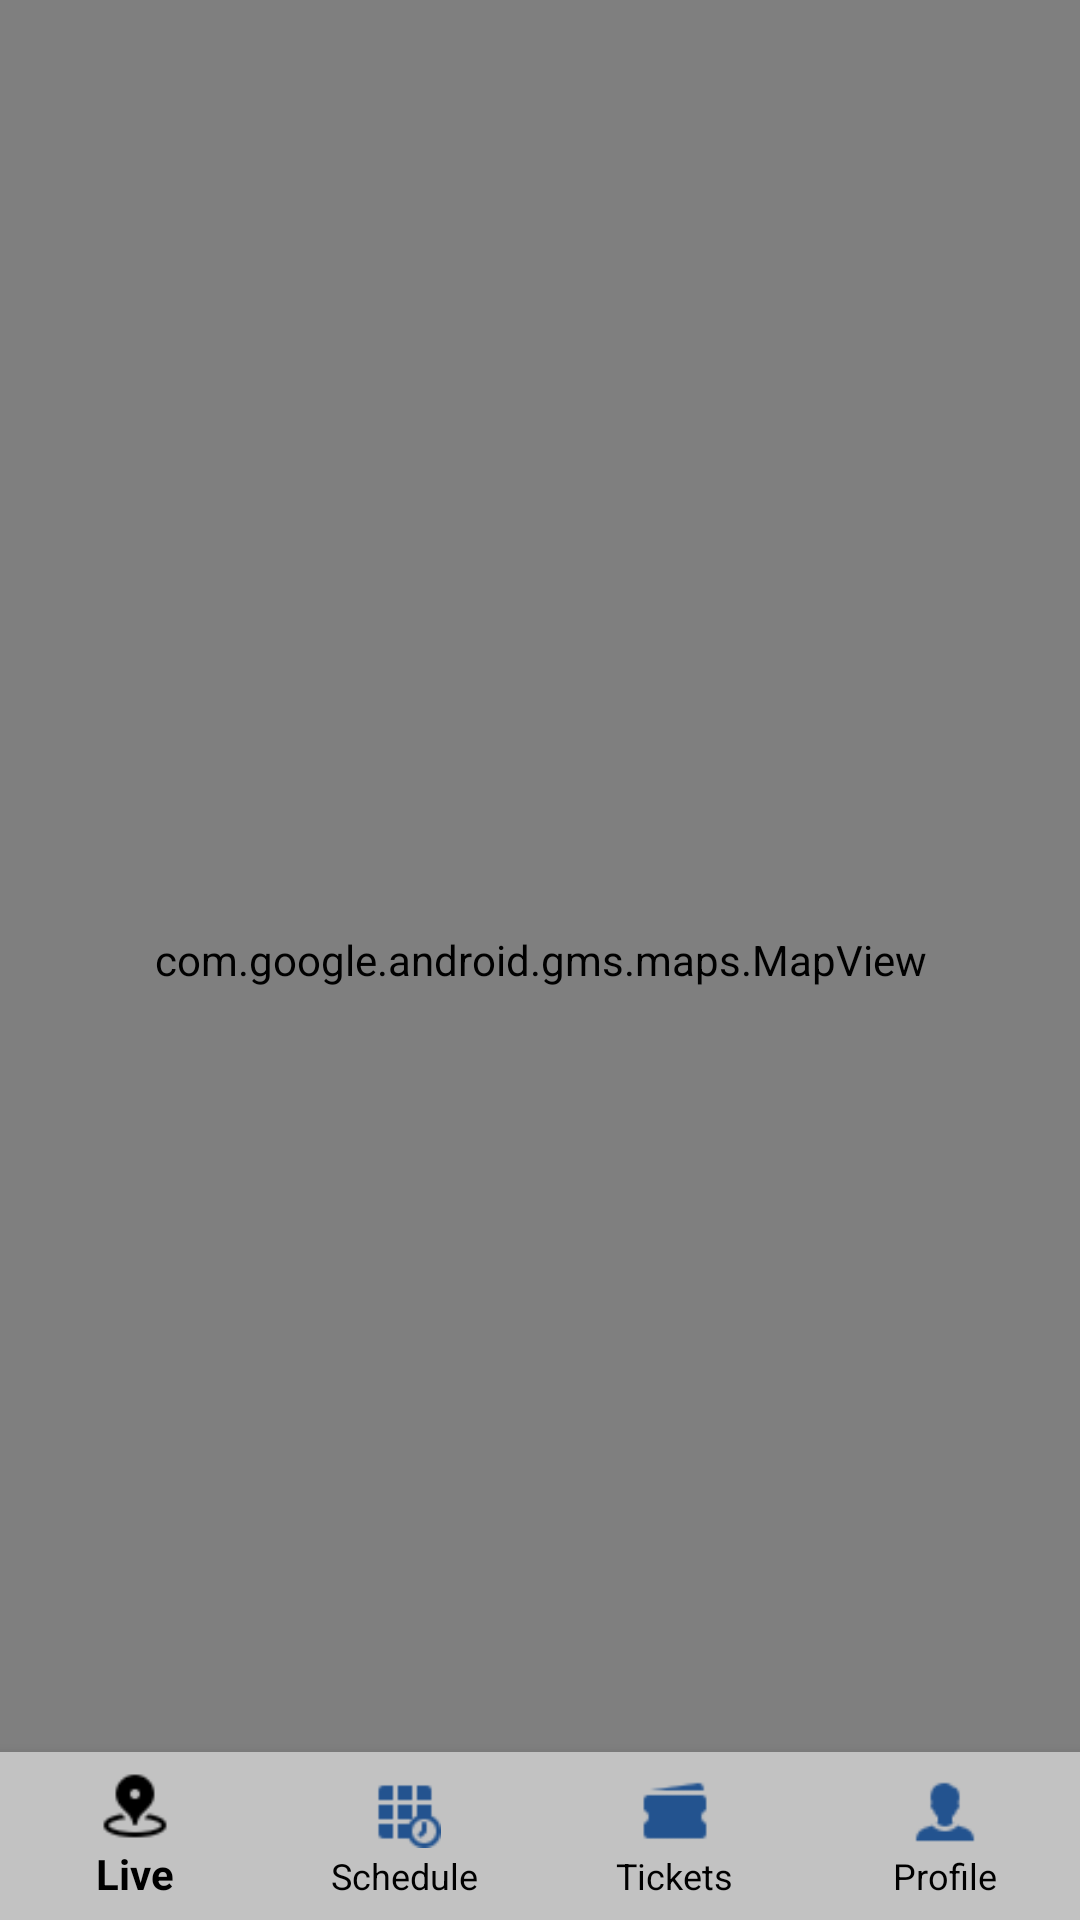

Layout XML and referenced resources for this Android screen:
<!-- AndroidManifest.xml: application theme Theme.TranspoMateTest1 -->
<!-- res/layout/activity_main2.xml -->
<?xml version="1.0" encoding="utf-8"?>
<RelativeLayout xmlns:android="http://schemas.android.com/apk/res/android"
    xmlns:app="http://schemas.android.com/apk/res-auto"
    xmlns:tools="http://schemas.android.com/tools"
    android:layout_width="match_parent"
    android:layout_height="match_parent"
    android:id="@+id/main_layout2"
    tools:context=".MainActivity2">

    <com.google.android.gms.maps.MapView
        android:id="@+id/mapView"
        android:layout_width="match_parent"
        android:layout_height="match_parent"/>


    <com.google.android.material.bottomnavigation.BottomNavigationView
        android:id="@+id/bottom_nav"
        android:layout_width="match_parent"
        android:layout_height="wrap_content"
        android:layout_alignParentBottom="true"
        android:background="@color/grey_2"
        app:itemIconTint="@drawable/item_selector"
        app:itemRippleColor="@android:color/transparent"
        app:labelVisibilityMode="labeled"
        app:itemTextColor="@color/black"
        app:menu="@menu/item_menu"/>

    <FrameLayout
        android:id="@+id/frame_layout"
        android:layout_width="match_parent"
        android:layout_height="match_parent" />

</RelativeLayout>
<!-- resources referenced by this layout -->
<resources>
  <color name="black">#FF000000</color>
  <color name="grey_2">#C2C2C2</color>
  <!-- drawable item_selector (drawable) -->
  <?xml version="1.0" encoding="utf-8"?>
  <selector xmlns:android="http://schemas.android.com/apk/res/android">
  
      <item android:state_pressed="true" android:color="@color/black"/>
      <item android:state_checked="true" android:color="@color/black"/>
  
      <item android:color="@color/yale_blue"/>
  
  </selector>
  <style name="Theme.TranspoMateTest1" parent="Theme.AppCompat.DayNight.NoActionBar">
          
          <item name="colorPrimary">@color/midnight</item>
          <item name="colorPrimaryVariant">@color/midnight</item>
          <item name="colorOnPrimary">@color/white</item>
          
          <item name="colorSecondary">@color/teal_200</item>
          <item name="colorSecondaryVariant">@color/teal_700</item>
          <item name="colorOnSecondary">@color/black</item>
          
          <item name="android:statusBarColor">?attr/colorPrimaryVariant</item>
          
      </style>
  <color name="yale_blue">#23538F</color>
  <color name="midnight">#2D2C39</color>
  <color name="white">#FFFFFFFF</color>
  <color name="teal_200">#FF03DAC5</color>
  <color name="teal_700">#FF018786</color>
</resources>
